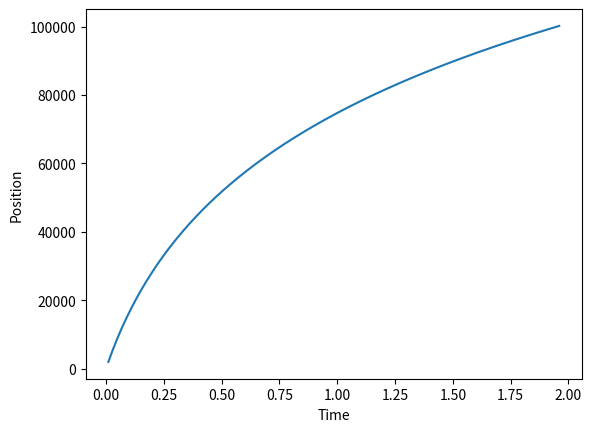

Reproduce this figure in Python.
from matplotlib import pyplot as plt
import math

"""assume meteroite is a sphere"""

ACCELERATION = 9.81
# volume = 4/3*pi*r^3, density estimate 3 tonnes per cubic metre
# estimated radius 10 km

MASS = 4/3 * math.pi* 10000**3
DENSITY = 1.2 #kg/m^3
DRAG = 0.5
A = math.pi * 10000 **2

# 20 km/s 20 000 m /s
v = 200000

THICKNESS = 10**5

epsilon = 0.01
time = 0
z = 0

k = DRAG * DENSITY*A/(2*MASS)

print(k)

v_t = plt.figure()
axes = v_t.add_subplot(111)
axes.set_ylabel("Position")
axes.set_xlabel("Time")

a, b, t = [], [], []

while z < THICKNESS:
    
    time += epsilon
    #print(z, v)
    z += v*epsilon + 1/2 *(ACCELERATION - k*v**2) * epsilon**2
    v += (ACCELERATION - k*v**2)*epsilon
    #print(z, v)

    a.append(z)
    b.append(v)
    t.append(time)



axes.plot(t, a)
plt.show()
    
                            
